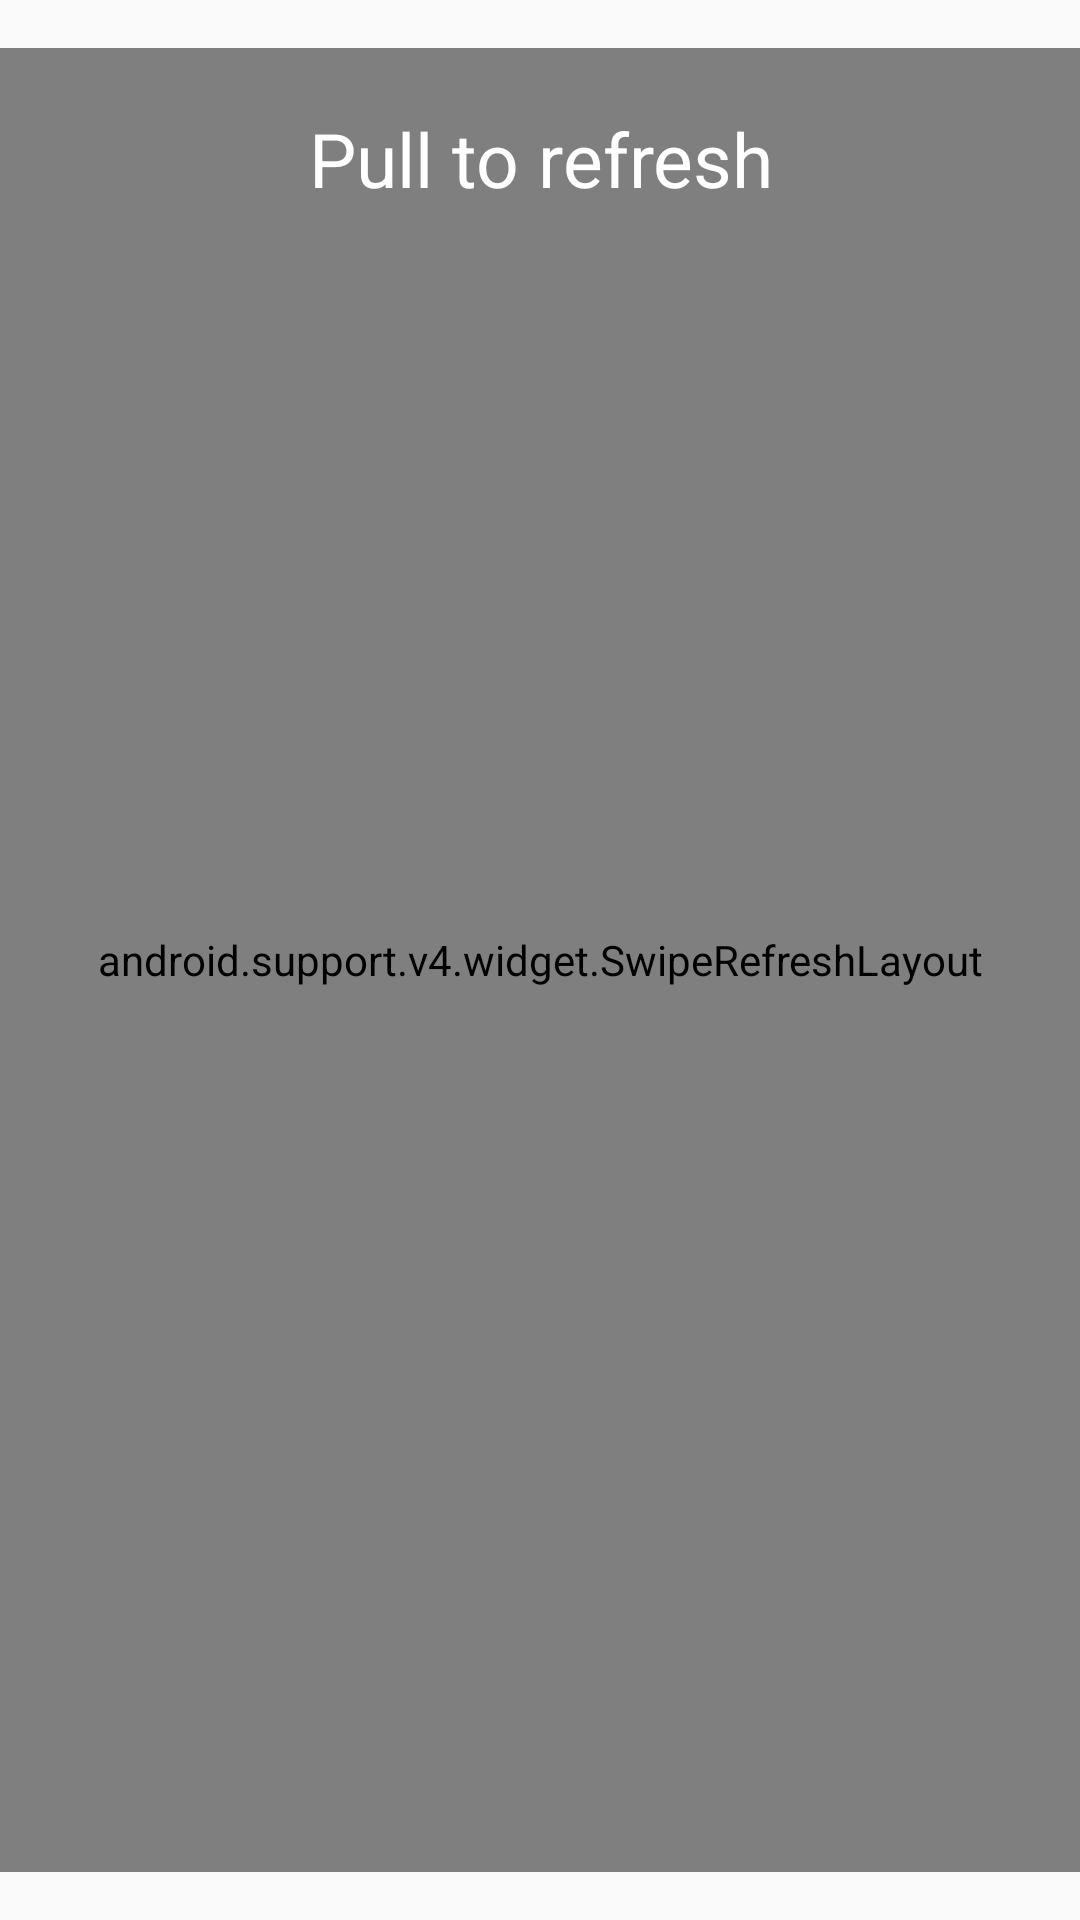

Layout XML and referenced resources for this Android screen:
<!-- AndroidManifest.xml: application theme AppTheme -->
<!-- res/layout/activity_main.xml -->
<?xml version="1.0" encoding="utf-8"?>
<RelativeLayout xmlns:android="http://schemas.android.com/apk/res/android"
    xmlns:tools="http://schemas.android.com/tools"
    android:layout_width="match_parent"
    android:layout_height="match_parent"
    android:paddingBottom="@dimen/activity_vertical_margin"

    android:paddingTop="@dimen/activity_vertical_margin"
    android:background="@drawable/background"
    tools:context=".ui.MainActivity">

    <android.support.v4.widget.SwipeRefreshLayout
        xmlns:android="http://schemas.android.com/apk/res/android"
        android:id="@+id/swiperefresh"
        android:layout_width="match_parent"
        android:layout_height="match_parent">

    
    <android.support.v7.widget.RecyclerView
        android:id="@+id/recycler_view"
        android:scrollbars="vertical"
        android:visibility="gone"
        android:layout_width="match_parent"
        android:layout_height="match_parent"/>
    </android.support.v4.widget.SwipeRefreshLayout>

    
    <TextView
        android:id="@+id/tv_error"
        android:layout_width="match_parent"
        android:textSize="25sp"
        android:gravity="center"
        android:layout_marginTop="20dip"
        android:textColor="@android:color/white"
        android:layout_height="wrap_content"
        android:visibility="visible"
        android:text="@string/title_swipe_refresh" />

</RelativeLayout>
<!-- resources referenced by this layout -->
<resources>
  <dimen name="activity_vertical_margin">16dp</dimen>
  <string name="title_swipe_refresh">Pull to refresh</string>
  <style name="AppTheme" parent="Theme.AppCompat.Light.DarkActionBar">
          
          <item name="colorPrimary">@color/colorPrimary</item>
          <item name="colorPrimaryDark">@color/colorPrimaryDark</item>
          <item name="colorAccent">@color/colorAccent</item>
      </style>
  <color name="colorPrimary">#232323</color>
  <color name="colorPrimaryDark">#191919</color>
  <color name="colorAccent">#FF4081</color>
</resources>
